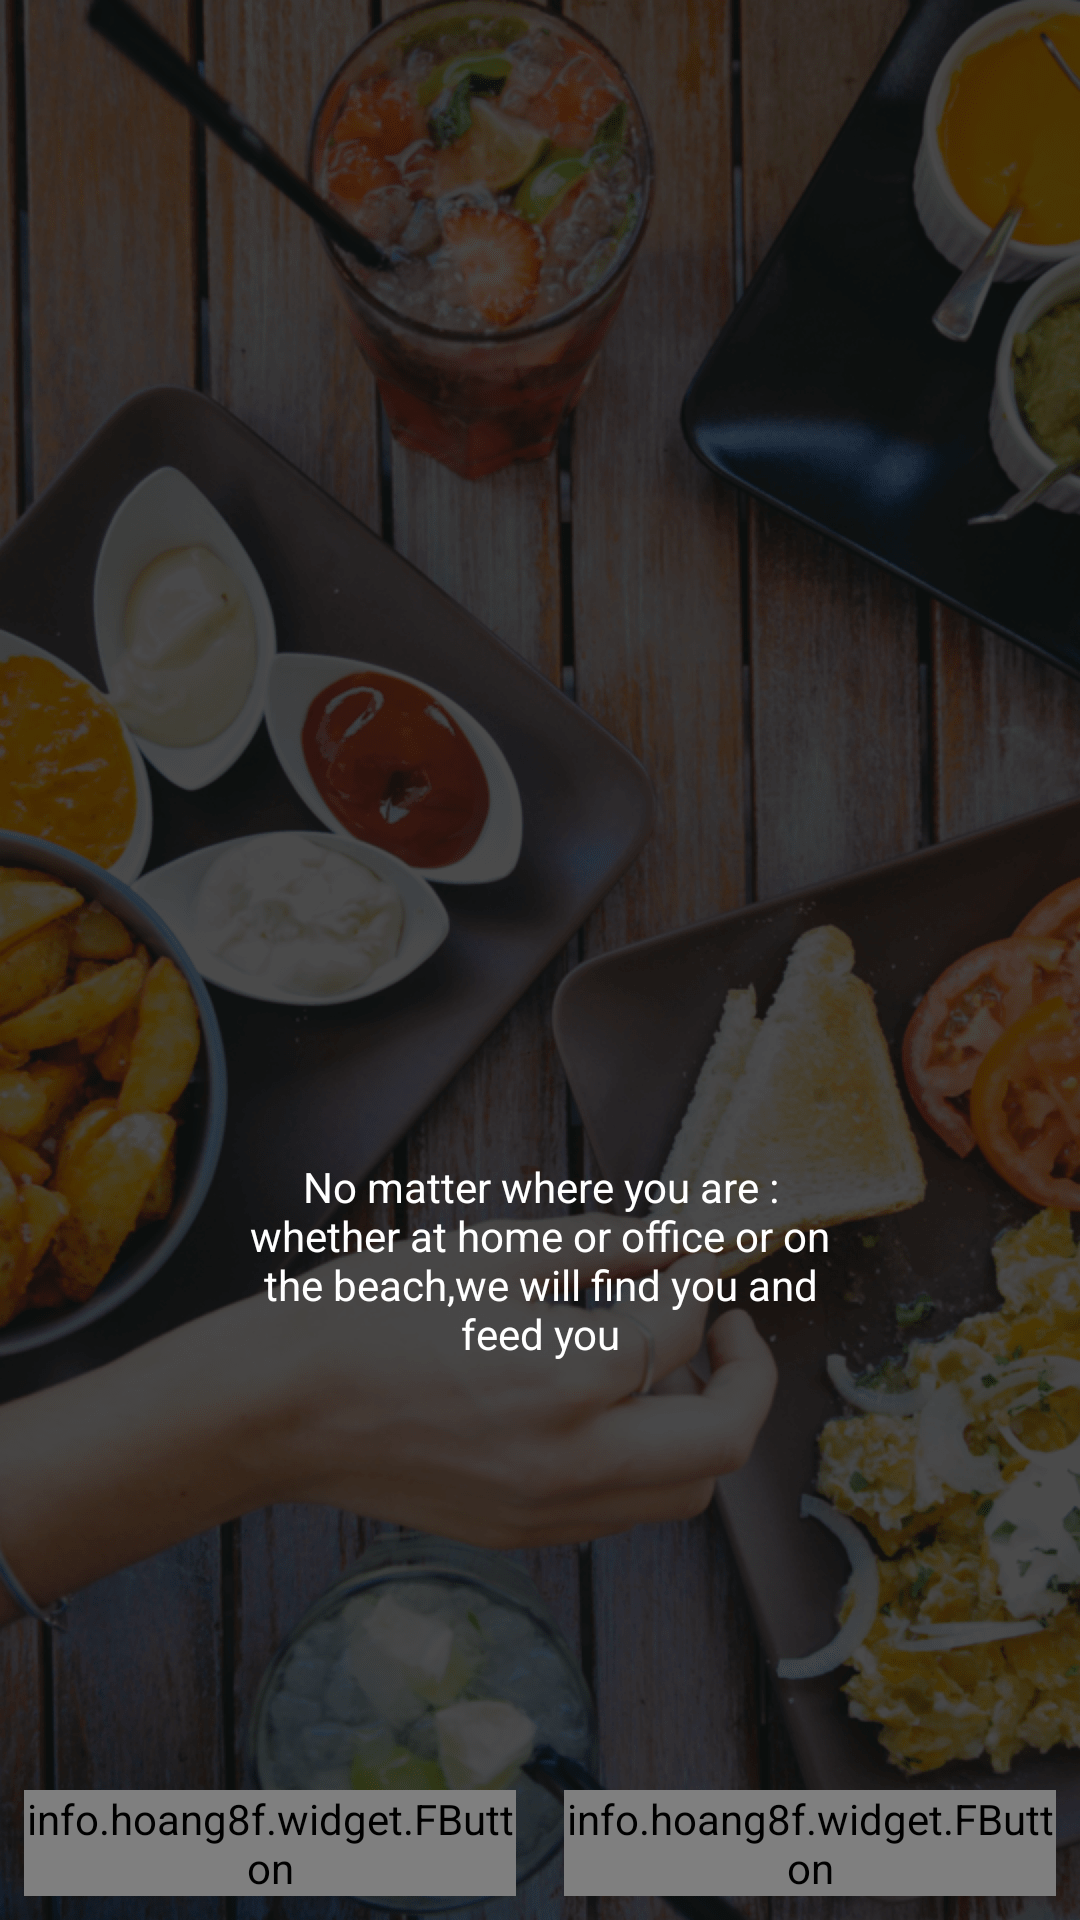

The Android layout XML behind this screen, and the referenced resources:
<!-- AndroidManifest.xml: application theme AppTheme -->
<!-- res/layout/activity_main.xml -->
<?xml version="1.0" encoding="utf-8"?>
<RelativeLayout xmlns:android="http://schemas.android.com/apk/res/android"
    xmlns:app="http://schemas.android.com/apk/res-auto"
    xmlns:tools="http://schemas.android.com/tools"
    android:layout_width="match_parent"
    android:layout_height="match_parent"
    android:background="@drawable/background"
    tools:context="com.harshilyadav.eatit.MainActivity">

    <LinearLayout
        android:layout_width="wrap_content"
        android:layout_height="wrap_content"
        android:orientation="vertical"
        android:layout_centerInParent="true">
        <ImageView
            android:layout_width="200dp"
            android:layout_height="200dp"
            android:src="@drawable/logo_eat_it"/>
        <TextView
            android:layout_width="200dp"
            android:layout_height="wrap_content"
            android:gravity="center"
            android:id="@+id/txtSlogan"
            android:text="@string/slogan"
            android:textColor="@android:color/white"/>
    </LinearLayout>

    <LinearLayout
        android:layout_width="match_parent"
        android:layout_height="wrap_content"
        android:weightSum="2"
        android:layout_alignParentBottom="true"
        android:orientation="horizontal">
        <info.hoang8f.widget.FButton
            android:layout_height="wrap_content"
            android:layout_width="0dp"
            android:layout_weight="1"
            android:id="@+id/btnSignUp"
            android:text="Sign Up"
            app:buttonColor="@color/btnSignUp"
            android:textColor="@android:color/white"
            app:shadowColor="@android:color/black"
            app:shadowEnabled="true"
            app:shadowHeight="5dp"
            app:cornerRadius="4dp"
            android:layout_margin="8dp"/>

        <info.hoang8f.widget.FButton
            android:layout_height="wrap_content"
            android:layout_width="0dp"
            android:layout_weight="1"
            android:id="@+id/btnSignIn"
            android:text="Sign In"
            app:buttonColor="@color/btnSignActive"
            android:textColor="@android:color/white"
            app:shadowColor="@android:color/black"
            app:shadowEnabled="true"
            app:shadowHeight="5dp"
            app:cornerRadius="4dp"
            android:layout_margin="8dp"/>
    </LinearLayout>
</RelativeLayout>
<!-- resources referenced by this layout -->
<resources>
  <!-- drawable background: png bitmap (drawable-xxhdpi, 732942 bytes) -->
  <string name="slogan">No matter where you are : whether at home or office or on the beach,we will find you and feed you</string>
  <style name="AppTheme" parent="Theme.AppCompat.Light.NoActionBar">
          
          <item name="colorPrimary">@color/colorPrimary</item>
          <item name="colorPrimaryDark">@color/colorPrimaryDark</item>
          <item name="colorAccent">@color/colorAccent</item>
      </style>
  <!-- not gathered from this repository: default colours our renderer supplied (Android Studio template values) -->
  <color name="colorPrimary">#FF6200EE</color>
  <color name="colorPrimaryDark">#FF3700B3</color>
  <color name="colorAccent">#FF03DAC5</color>
</resources>
